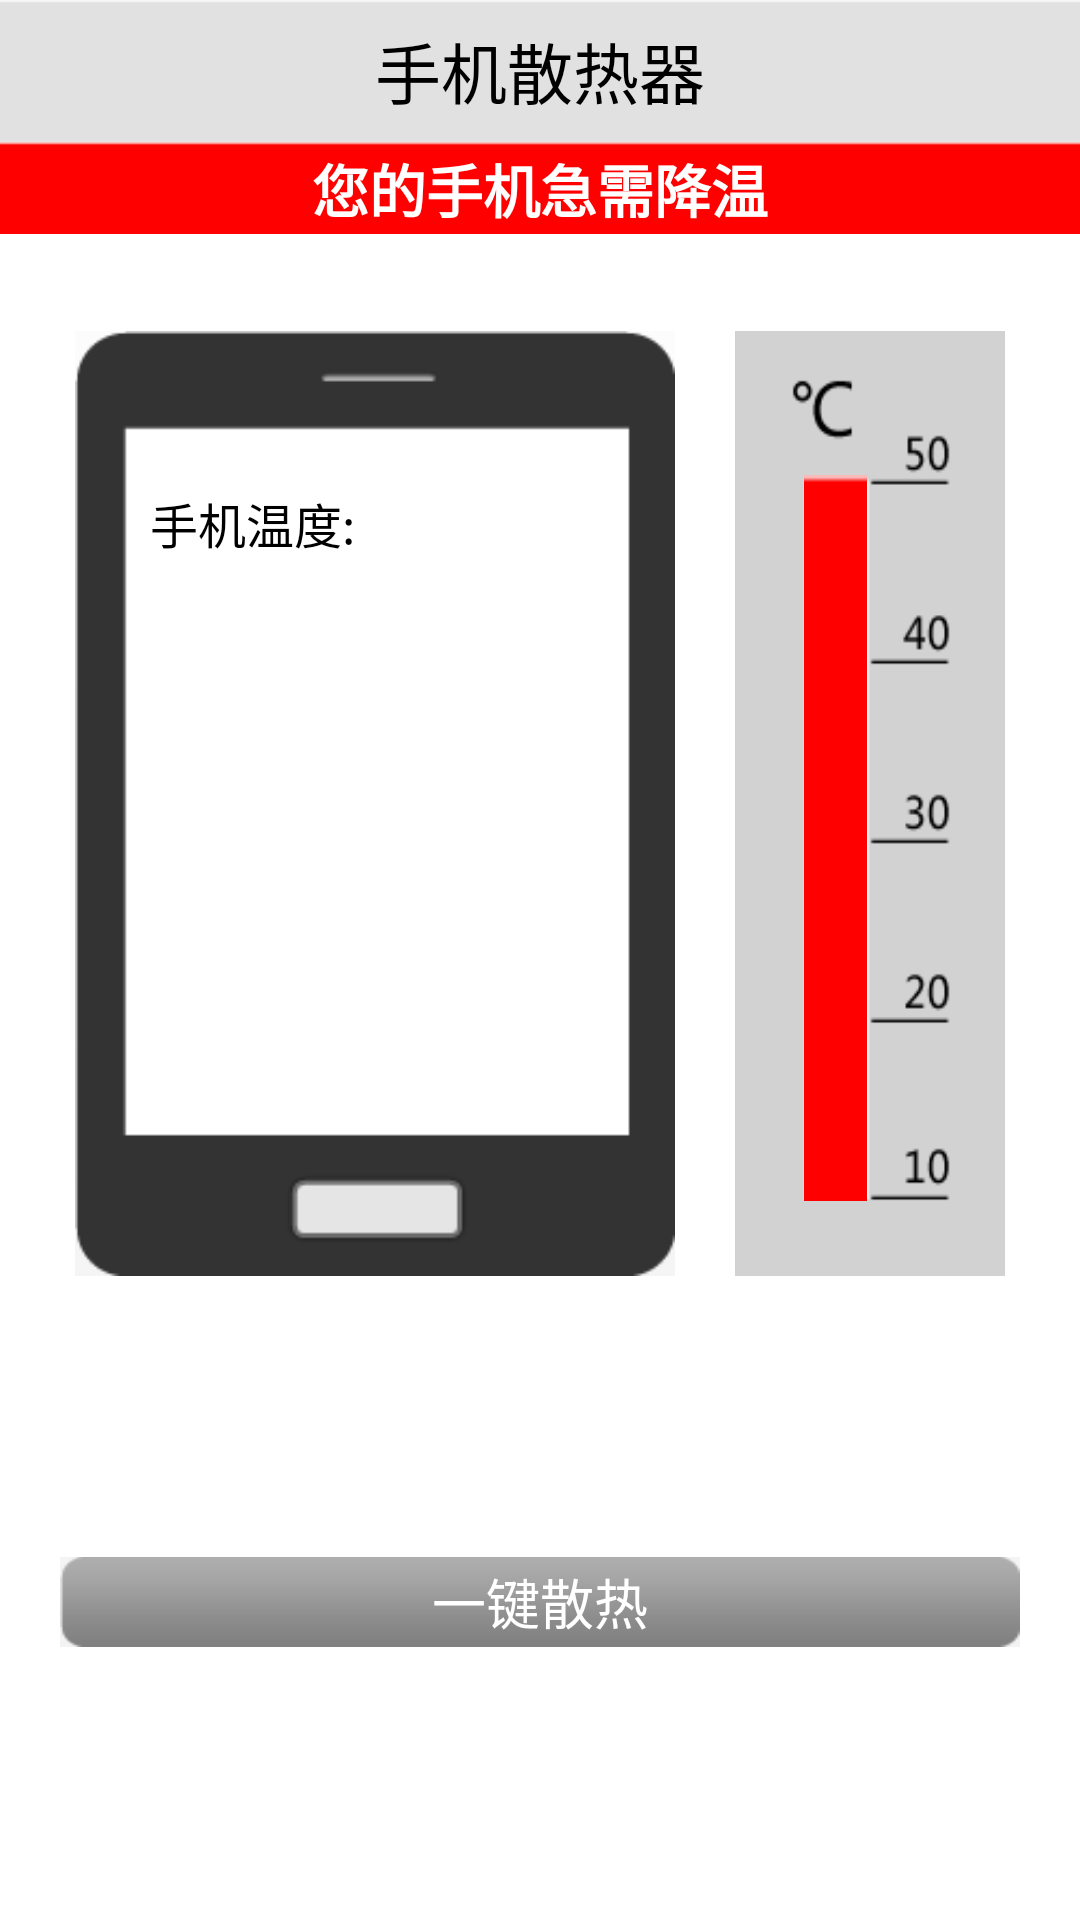

Reconstruct the res/layout file that produces this screen, plus the resources it refers to.
<!-- AndroidManifest.xml: activity theme android:Theme.NoTitleBar -->
<!-- res/layout/sanre.xml -->
<?xml version="1.0" encoding="utf-8"?>
<LinearLayout xmlns:android="http://schemas.android.com/apk/res/android"
    android:layout_width="fill_parent"
    android:layout_height="fill_parent"
    android:background="@android:color/white"
    android:orientation="vertical" >

    <LinearLayout
        android:layout_width="fill_parent"
        android:layout_height="wrap_content"
        android:background="@drawable/sanre_top_bg"
        android:gravity="center" >

        <TextView
            android:layout_width="wrap_content"
            android:layout_height="fill_parent"
            android:gravity="center"
            android:text="手机散热器"
            android:textColor="@android:color/black"
            android:textSize="22sp" />
    </LinearLayout>

    <LinearLayout
        android:id="@+id/sanre_title_bg"
        android:layout_width="fill_parent"
        android:layout_height="wrap_content"
        android:background="@drawable/sanre_title_bg"
        android:gravity="center" >

        <TextView
            android:id="@+id/sanre_title"
            android:layout_width="wrap_content"
            android:layout_height="fill_parent"
            android:gravity="center"
            android:text="您的手机急需降温"
            android:textColor="@android:color/white"
            android:textSize="19sp"
            android:textStyle="bold" />
    </LinearLayout>

    <LinearLayout
        android:layout_width="fill_parent"
        android:layout_height="fill_parent"
        android:orientation="vertical" >

        <LinearLayout
            android:layout_width="fill_parent"
            android:layout_height="350dp"
            android:gravity="center"
            android:orientation="horizontal" >

            <LinearLayout
                android:layout_width="200dip"
                android:layout_height="315dip"
                android:layout_marginRight="10dip"
                android:layout_marginTop="15dip"
                android:background="@drawable/sanre_phone_bg"
                android:gravity="center" >

                <LinearLayout
                    android:layout_width="150dip"
                    android:layout_height="210dip"
                    android:orientation="vertical" >

                    <TextView
                        android:layout_width="fill_parent"
                        android:layout_height="wrap_content"
                        android:text="手机温度:"
                        android:textColor="@android:color/black" 
                        android:textSize="16sp"/>

                    <TextView
                        android:id="@+id/sanre_temperature"
                        android:layout_width="fill_parent"
                        android:layout_height="fill_parent" 
                        android:gravity="center"
                        android:textColor="@android:color/black" 
                        android:textSize="40sp"/>
                </LinearLayout>
            </LinearLayout>

            <LinearLayout
                android:layout_width="90dip"
                android:layout_height="315dip"
                android:layout_marginLeft="10dip"
                android:layout_marginTop="15dip"
                android:background="@drawable/temperature_bg"
                android:gravity="bottom" >

                <LinearLayout
                    android:layout_width="21dip"
                    android:layout_height="242dip"
                    android:layout_marginBottom="25dip"
                    android:layout_marginLeft="23dip" >

                    <LinearLayout
                        android:id="@+id/temperature_bar"
                        android:layout_width="21dip"
                        android:layout_height="242dip"
                        android:background="@drawable/temperature_bar"
                        android:orientation="vertical" >
                    </LinearLayout>
                </LinearLayout>
            </LinearLayout>
        </LinearLayout>

        <LinearLayout
            android:layout_width="fill_parent"
            android:layout_height="fill_parent"
            android:gravity="center"
            android:orientation="vertical" >

            <TextView
                android:id="@+id/sanre_progressbar_text"
                android:layout_width="fill_parent"
                android:layout_height="wrap_content"
                android:layout_marginLeft="30dip"
                android:layout_marginRight="30dip"
                android:text="正在初始化降温程序"
                android:textColor="@android:color/black"
                android:visibility="gone" />

            <ProgressBar
                android:id="@+id/sanre_progressbar"
                style="?android:attr/progressBarStyleHorizontal"
                android:layout_width="fill_parent"
                android:layout_height="wrap_content"
                android:layout_marginLeft="30dip"
                android:layout_marginRight="30dip"
                android:layout_marginTop="10dip"
                android:max="200"
                android:progress="0"
                android:visibility="gone" />

            <LinearLayout
                android:id="@+id/sanre_button"
                android:layout_width="fill_parent"
                android:layout_height="wrap_content"
                android:layout_marginLeft="20dip"
                android:layout_marginRight="20dip"
                android:background="@drawable/sanre_btn_bg"
                android:gravity="center" >

                <TextView
                    android:id="@+id/sanre_button_text"
                    android:layout_width="wrap_content"
                    android:layout_height="wrap_content"
                    android:text="一键散热"
                    android:textColor="@android:color/white"
                    android:textSize="18sp" />
            </LinearLayout>
        </LinearLayout>
    </LinearLayout>

</LinearLayout>
<!-- resources referenced by this layout -->
<resources>
  <!-- drawable sanre_btn_bg: png bitmap (drawable-hdpi, 776 bytes) -->
  <!-- drawable sanre_phone_bg: png bitmap (drawable-hdpi, 2871 bytes) -->
  <!-- drawable sanre_title_bg: gif bitmap (drawable-hdpi, 260 bytes) -->
  <!-- drawable sanre_top_bg: gif bitmap (drawable-hdpi, 317 bytes) -->
  <!-- drawable temperature_bar: png bitmap (drawable-hdpi, 267 bytes) -->
  <!-- drawable temperature_bg: png bitmap (drawable-hdpi, 4050 bytes) -->
</resources>
